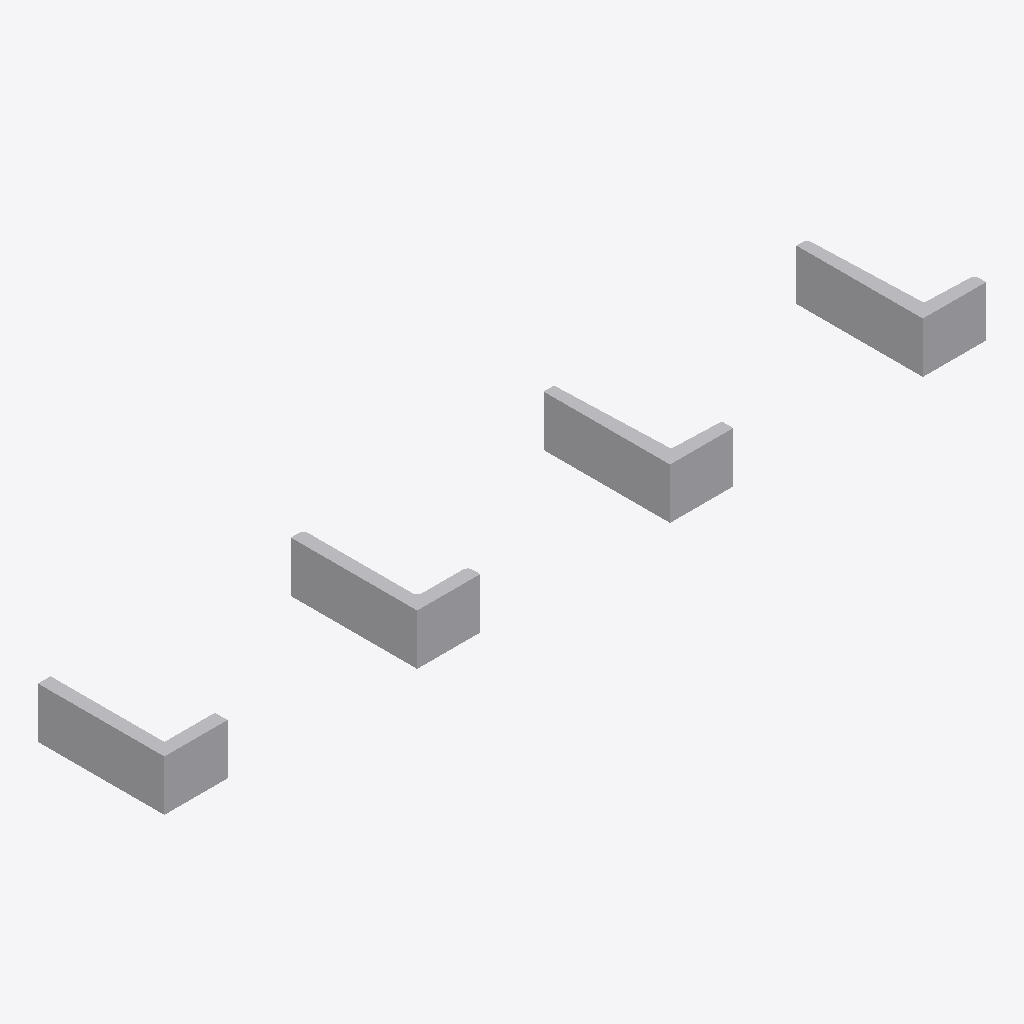
Isometric view of an IFC building model (IFC-SPF (STEP), schema IFC2X3, length unit millimetre), seen from the south-west, elements coloured by IFC class: 4 other elements (light grey).
Extent 0.325 m × 0.050 m × 0.020 m (x, y, z). Storeys (1): unnamed at 0.00 m. Elements (4): 4 IfcBuildingElementProxy.

HEADER;
FILE_DESCRIPTION(('ViewDefinition [CoordinationView]'),'2;1');
FILE_NAME('IfcLShapeProfileDef.ifc','2014-03-08T16:02:03',(''),('',''),'IfcOpenShell 0.5.0-dev','IfcOpenShell 0.5.0-dev','');
FILE_SCHEMA(('IFC2X3'));
ENDSEC;
DATA;
#18=IFCPROJECT('2F6o6chXDCGf8IWtqYLcn3',#5,'IfcLShapeProfileDef',$,$,$,$,(#11),#17);
#24=IFCSITE('1r$PNIWHTDfgdFJV2EfVjI',#5,$,$,$,#23,$,$,.ELEMENT.,$,$,$,$,$);
#31=IFCBUILDING('2ovX2wxcDF68PBVoIFchfo',#5,$,$,$,#30,$,$,.ELEMENT.,$,$,$);
#38=IFCBUILDINGSTOREY('0qGsHVrvL798oCPruY7pW1',#5,$,$,$,#37,$,$,.ELEMENT.,$);
#40=IFCBUILDINGELEMENTPROXY('3bwg5itXT1GxeIpCTEe09k',#5,'profile',$,$,#46,#58,$,$);
#97=IFCBUILDINGELEMENTPROXY('0OGT8RR7b68wQXNF2jeePW',#5,'profile',$,$,#103,#115,$,$);
#59=IFCBUILDINGELEMENTPROXY('3mXvFxL85FoOVKx$hsxICc',#5,'profile',$,$,#65,#77,$,$);
#78=IFCBUILDINGELEMENTPROXY('2S9sXjK_n7mQYd8yd$UL$9',#5,'profile',$,$,#84,#96,$,$);
ENDSEC;
